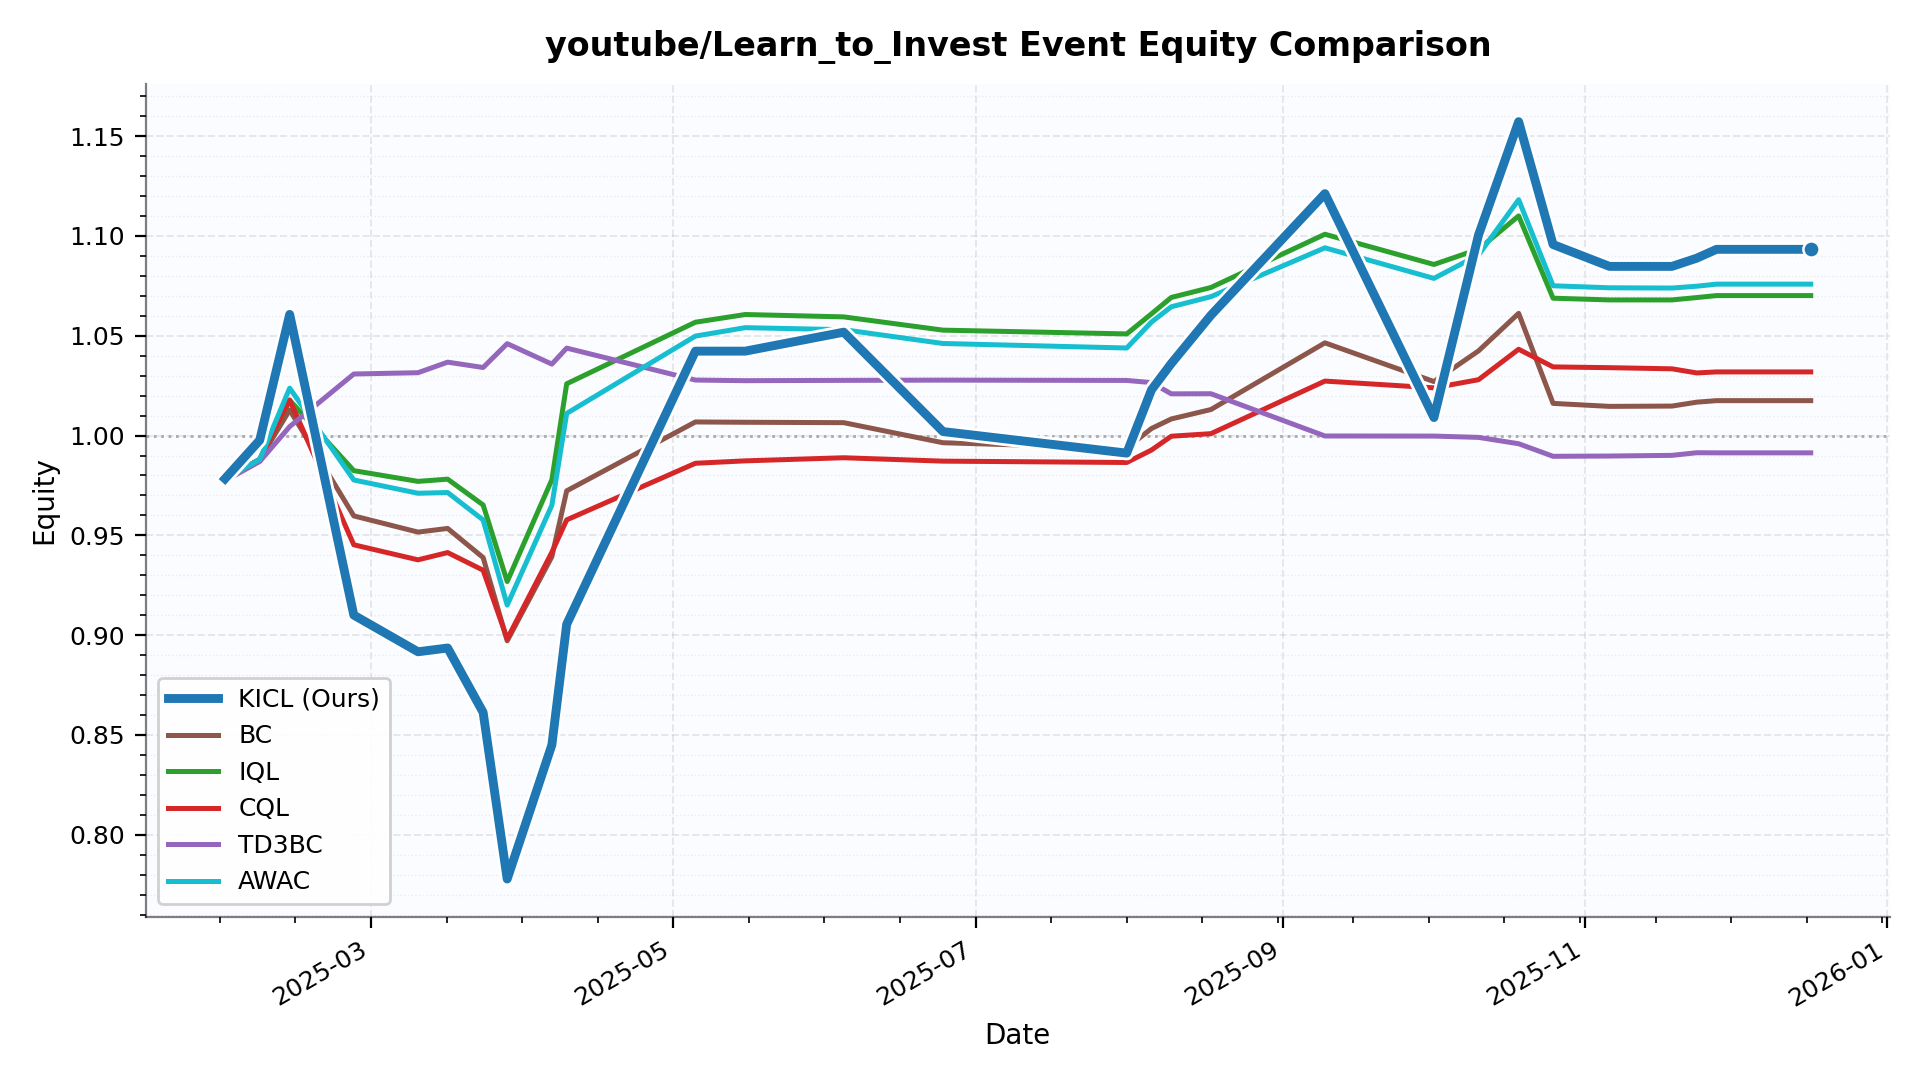

The table this chart was drawn from, first rows:
date, KICL, BC, IQL, CQL, TD3BC, AWAC
2025-01-30 12:55:01, 0.9784, 0.9784, 0.9784, 0.9784, 0.9773, 0.9784
2025-02-06 13:09:00, 0.9977, 0.988, 0.988, 0.988, 0.987, 0.988
2025-02-12 14:15:02, 1.061, 1.013, 1.018, 1.018, 1.004, 1.024
2025-02-25 12:50:00, 0.91, 0.9597, 0.9824, 0.9453, 1.031, 0.9777
2025-03-10 11:45:03, 0.8917, 0.9516, 0.977, 0.9377, 1.031, 0.9711
2025-03-16 11:20:00, 0.8936, 0.9535, 0.9782, 0.9414, 1.037, 0.9715
2025-03-23 15:10:00, 0.8613, 0.9389, 0.9652, 0.9325, 1.034, 0.9577
2025-03-28 11:45:07, 0.7778, 0.8972, 0.9269, 0.8981, 1.046, 0.9151
2025-04-06 12:05:00, 0.845, 0.9393, 0.9779, 0.9415, 1.036, 0.9651
2025-04-09 11:55:00, 0.9055, 0.9723, 1.026, 0.9578, 1.044, 1.011
2025-05-05 11:15:00, 1.042, 1.007, 1.057, 0.9861, 1.028, 1.05
2025-05-15 12:45:05, 1.042, 1.007, 1.061, 0.9873, 1.027, 1.054
2025-06-04 09:40:00, 1.052, 1.006, 1.059, 0.9889, 1.028, 1.053
2025-06-24 10:30:24, 1.002, 0.9964, 1.053, 0.9872, 1.028, 1.046
2025-07-31 12:15:08, 0.9912, 0.9937, 1.051, 0.9865, 1.028, 1.044
2025-08-05 12:15:12, 1.023, 1.004, 1.061, 0.9927, 1.027, 1.057
2025-08-09 12:15:14, 1.036, 1.008, 1.069, 0.9997, 1.021, 1.065
2025-08-17 12:15:05, 1.06, 1.013, 1.074, 1.001, 1.021, 1.07
2025-09-09 12:15:05, 1.121, 1.046, 1.101, 1.027, 0.9998, 1.094
2025-10-01 12:15:03, 1.009, 1.027, 1.086, 1.024, 0.9997, 1.079
2025-10-10 12:15:08, 1.1, 1.042, 1.093, 1.028, 0.9991, 1.09
2025-10-18 14:30:00, 1.157, 1.061, 1.11, 1.043, 0.9959, 1.118
2025-10-25 13:15:00, 1.096, 1.016, 1.069, 1.034, 0.9896, 1.075
2025-11-05 22:30:09, 1.085, 1.015, 1.068, 1.034, 0.9897, 1.074
2025-11-18 13:05:00, 1.085, 1.015, 1.068, 1.033, 0.9901, 1.074
2025-11-23 13:10:01, 1.089, 1.017, 1.069, 1.031, 0.9914, 1.075
2025-11-27 12:50:00, 1.093, 1.017, 1.07, 1.032, 0.9913, 1.076
2025-12-16 13:05:01, 1.093, 1.017, 1.07, 1.032, 0.9913, 1.076
